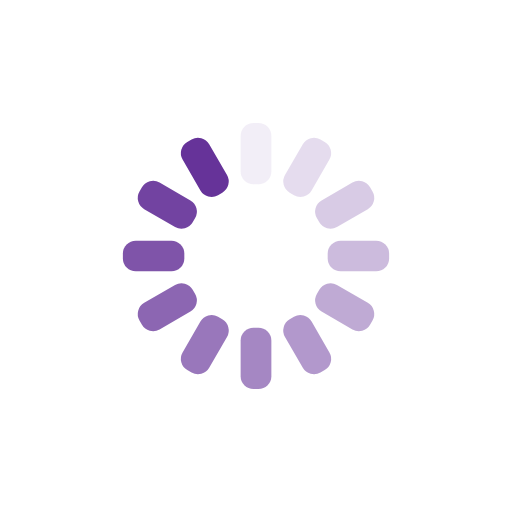
t = 0.00 s
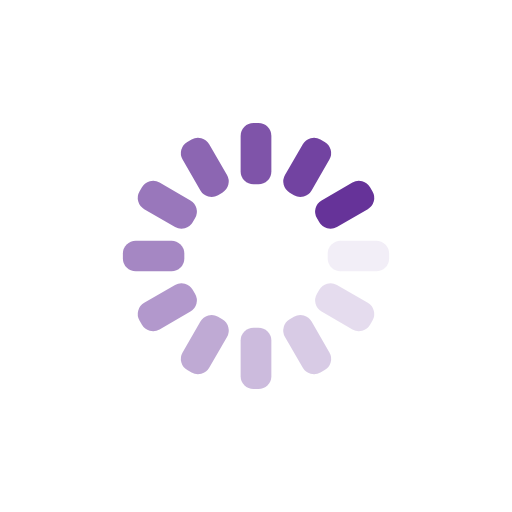
t = 0.25 s
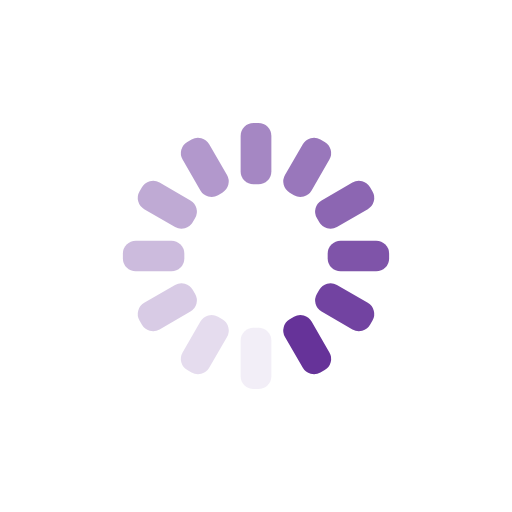
t = 0.50 s
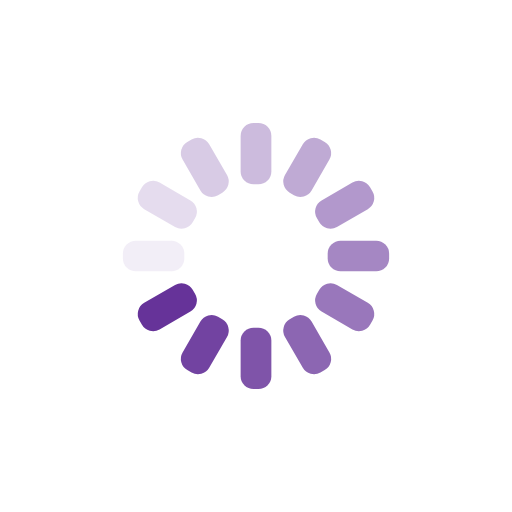
t = 0.75 s

The animated SVG that drew these frames (rendered in a browser with its animation timeline set to each time). Animation: 12 SMIL elements (animate=12); one cycle of 1.00 s, repeats indefinitely.

<svg xmlns="http://www.w3.org/2000/svg" xmlns:xlink="http://www.w3.org/1999/xlink" style="margin:auto;background:transparent;display:block;" width="200px" height="200px" viewBox="0 0 100 100" preserveAspectRatio="xMidYMid">
<g transform="rotate(0 50 50)">
  <rect x="47" y="24" rx="2.52" ry="2.52" width="6" height="12" fill="#663399">
    <animate attributeName="opacity" values="1;0" keyTimes="0;1" dur="1s" begin="-0.9166666666666666s" repeatCount="indefinite"></animate>
  </rect>
</g><g transform="rotate(30 50 50)">
  <rect x="47" y="24" rx="2.52" ry="2.52" width="6" height="12" fill="#663399">
    <animate attributeName="opacity" values="1;0" keyTimes="0;1" dur="1s" begin="-0.8333333333333334s" repeatCount="indefinite"></animate>
  </rect>
</g><g transform="rotate(60 50 50)">
  <rect x="47" y="24" rx="2.52" ry="2.52" width="6" height="12" fill="#663399">
    <animate attributeName="opacity" values="1;0" keyTimes="0;1" dur="1s" begin="-0.75s" repeatCount="indefinite"></animate>
  </rect>
</g><g transform="rotate(90 50 50)">
  <rect x="47" y="24" rx="2.52" ry="2.52" width="6" height="12" fill="#663399">
    <animate attributeName="opacity" values="1;0" keyTimes="0;1" dur="1s" begin="-0.6666666666666666s" repeatCount="indefinite"></animate>
  </rect>
</g><g transform="rotate(120 50 50)">
  <rect x="47" y="24" rx="2.52" ry="2.52" width="6" height="12" fill="#663399">
    <animate attributeName="opacity" values="1;0" keyTimes="0;1" dur="1s" begin="-0.5833333333333334s" repeatCount="indefinite"></animate>
  </rect>
</g><g transform="rotate(150 50 50)">
  <rect x="47" y="24" rx="2.52" ry="2.52" width="6" height="12" fill="#663399">
    <animate attributeName="opacity" values="1;0" keyTimes="0;1" dur="1s" begin="-0.5s" repeatCount="indefinite"></animate>
  </rect>
</g><g transform="rotate(180 50 50)">
  <rect x="47" y="24" rx="2.52" ry="2.52" width="6" height="12" fill="#663399">
    <animate attributeName="opacity" values="1;0" keyTimes="0;1" dur="1s" begin="-0.4166666666666667s" repeatCount="indefinite"></animate>
  </rect>
</g><g transform="rotate(210 50 50)">
  <rect x="47" y="24" rx="2.52" ry="2.52" width="6" height="12" fill="#663399">
    <animate attributeName="opacity" values="1;0" keyTimes="0;1" dur="1s" begin="-0.3333333333333333s" repeatCount="indefinite"></animate>
  </rect>
</g><g transform="rotate(240 50 50)">
  <rect x="47" y="24" rx="2.52" ry="2.52" width="6" height="12" fill="#663399">
    <animate attributeName="opacity" values="1;0" keyTimes="0;1" dur="1s" begin="-0.25s" repeatCount="indefinite"></animate>
  </rect>
</g><g transform="rotate(270 50 50)">
  <rect x="47" y="24" rx="2.52" ry="2.52" width="6" height="12" fill="#663399">
    <animate attributeName="opacity" values="1;0" keyTimes="0;1" dur="1s" begin="-0.16666666666666666s" repeatCount="indefinite"></animate>
  </rect>
</g><g transform="rotate(300 50 50)">
  <rect x="47" y="24" rx="2.52" ry="2.52" width="6" height="12" fill="#663399">
    <animate attributeName="opacity" values="1;0" keyTimes="0;1" dur="1s" begin="-0.08333333333333333s" repeatCount="indefinite"></animate>
  </rect>
</g><g transform="rotate(330 50 50)">
  <rect x="47" y="24" rx="2.52" ry="2.52" width="6" height="12" fill="#663399">
    <animate attributeName="opacity" values="1;0" keyTimes="0;1" dur="1s" begin="0s" repeatCount="indefinite"></animate>
  </rect>
</g>
</svg>
